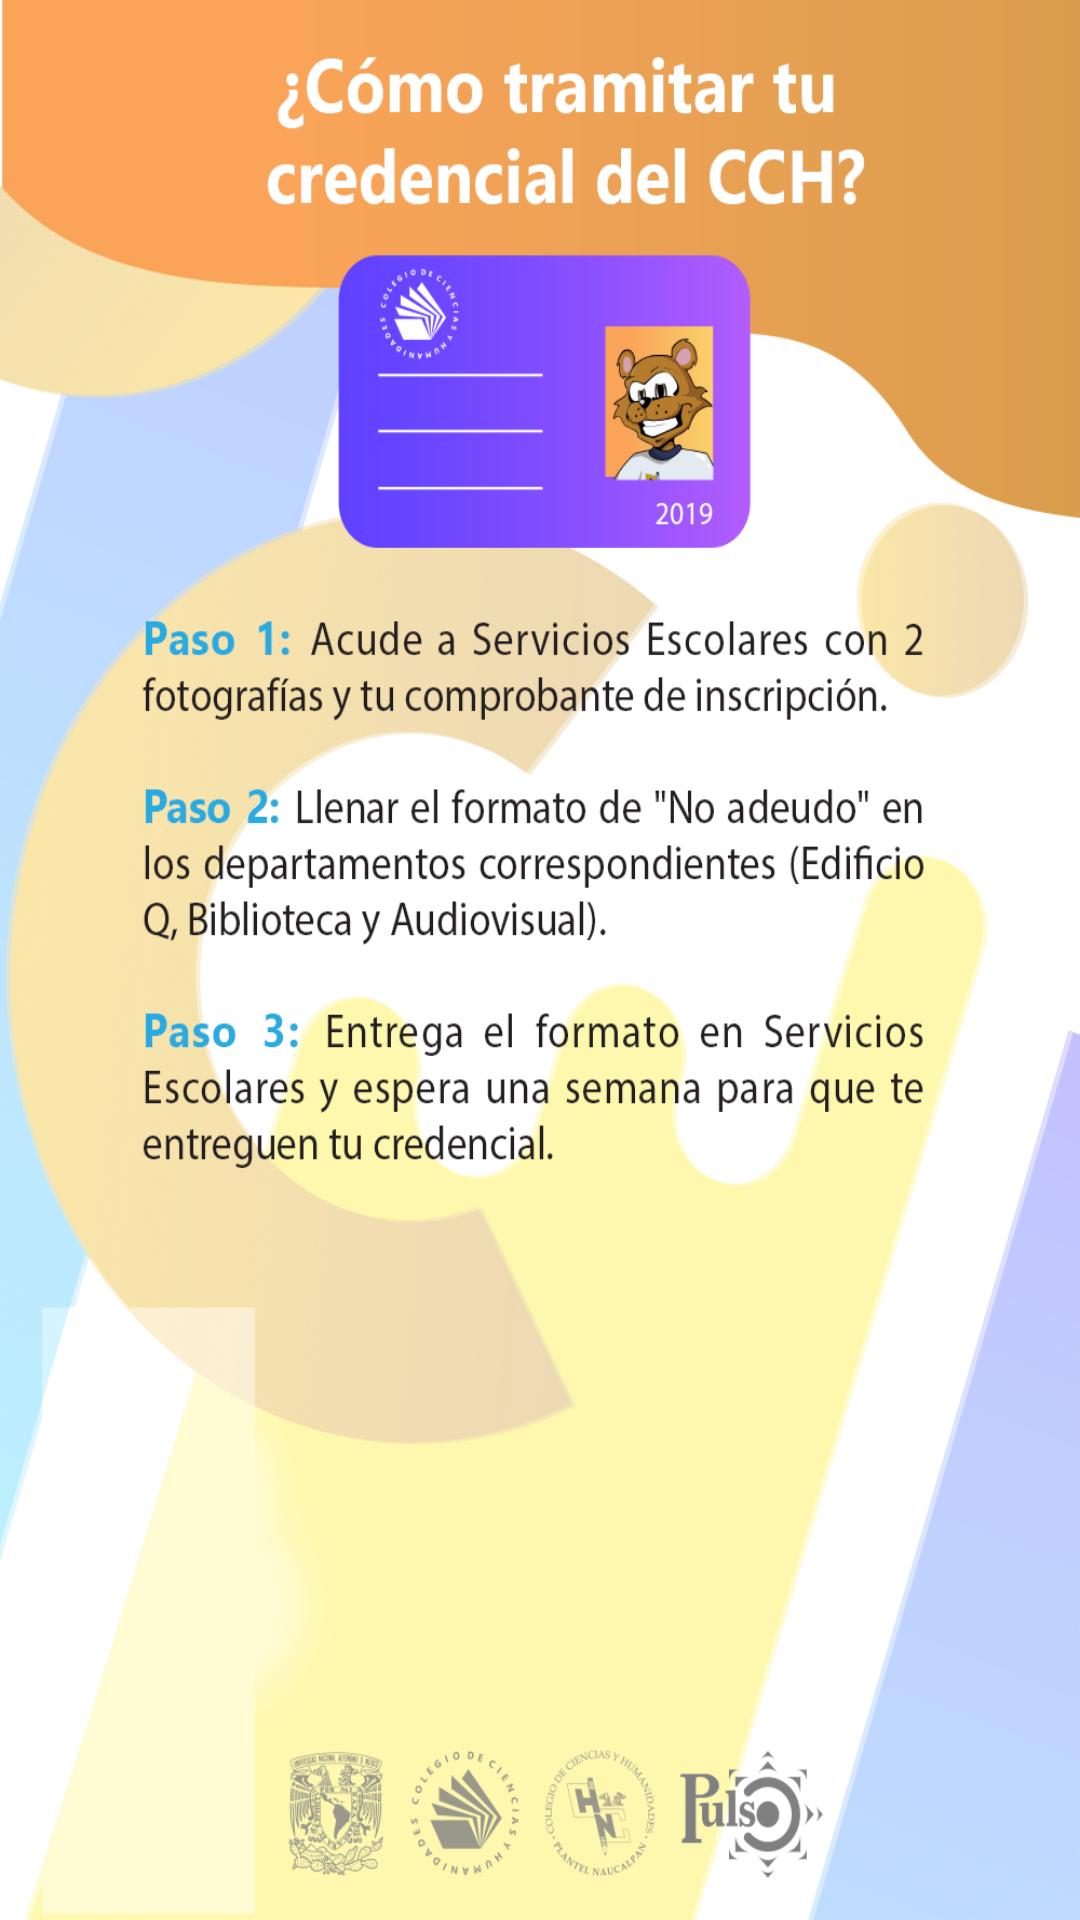

The Android layout XML behind this screen, and the referenced resources:
<!-- AndroidManifest.xml: application theme Theme.AppCompat.Light.NoActionBar -->
<!-- res/layout/activity_crede_cch.xml -->
<?xml version="1.0" encoding="utf-8"?>
<androidx.constraintlayout.widget.ConstraintLayout xmlns:android="http://schemas.android.com/apk/res/android"
    xmlns:app="http://schemas.android.com/apk/res-auto"
    xmlns:tools="http://schemas.android.com/tools"
    android:layout_width="match_parent"
    android:layout_height="match_parent"
    tools:context=".Tramites.CredeCCH">

    <LinearLayout
        android:layout_width="match_parent"
        android:layout_height="match_parent"
        android:background="@drawable/final_fondo_crede_cch"
        />

</androidx.constraintlayout.widget.ConstraintLayout>
<!-- resources referenced by this layout -->
<resources>
  <!-- drawable final_fondo_crede_cch: png bitmap (drawable, 538239 bytes) -->
</resources>
